Run: headless pygame with SDL's dummy video driver; simulated clock (each Clock.tick advances the game by its frame time, no real sleeping); random seed 0; keys injected as events and as key.get_pressed() state; no mouse input; restart key C tapped at the start of phases 3 and 4.
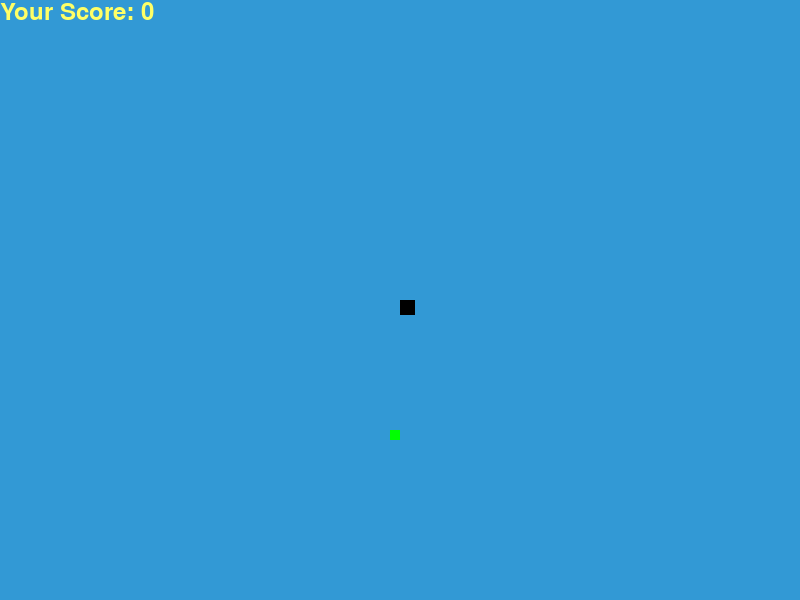
Frame 1 of 4 · flips 1–60 · no input
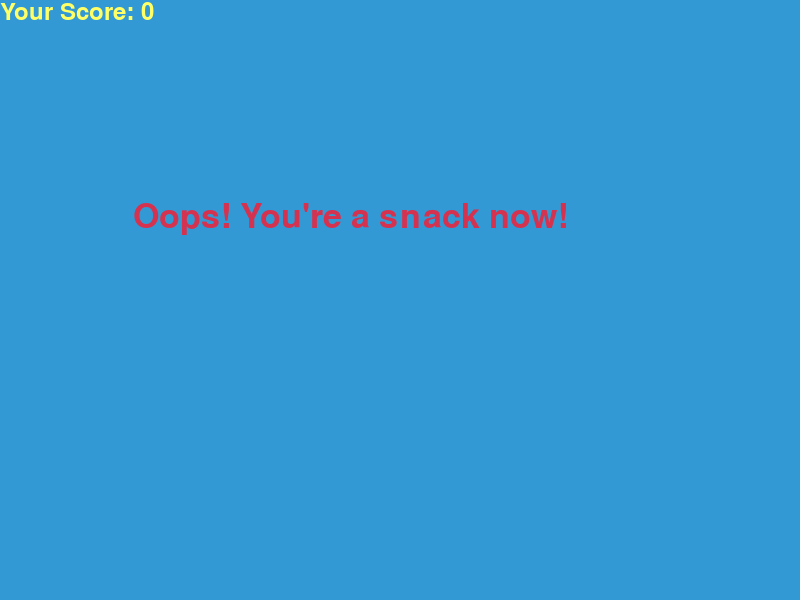
Frame 2 of 4 · flips 61–180 · tapped SPACE, RETURN · held RIGHT (→), D
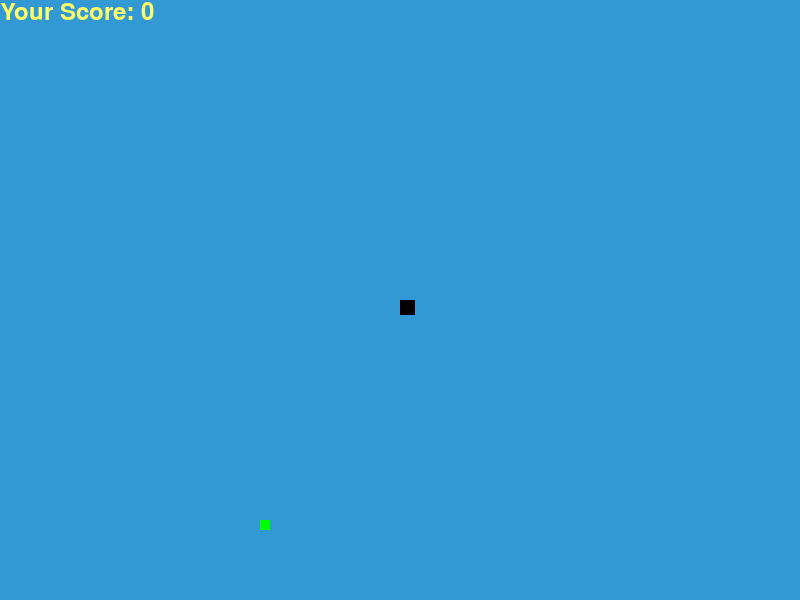
Frame 3 of 4 · flips 181–300 · tapped C · held DOWN (↓), S
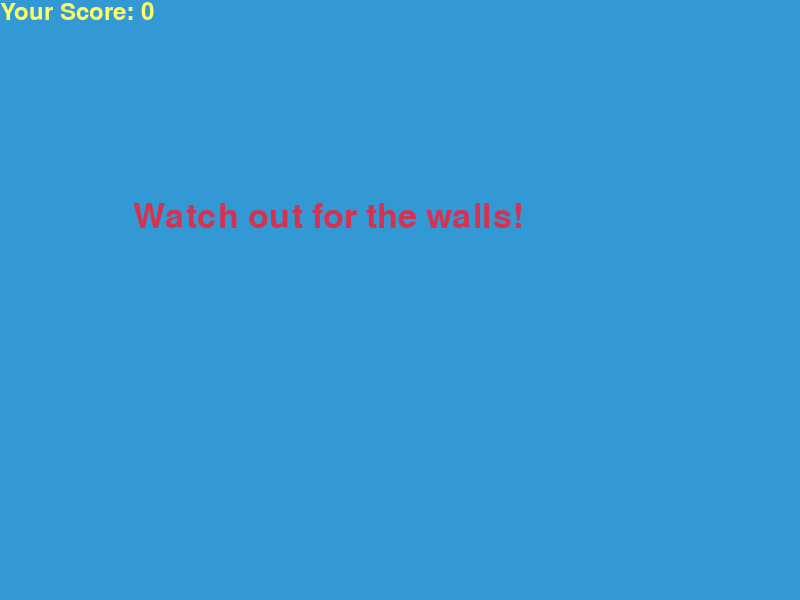
Frame 4 of 4 · flips 301–420 · tapped C · held LEFT (←), A, UP (↑), W

The pygame program that drew these frames:

import pygame  
import time  
import random  
  
# Initialize Pygame  
pygame.init()  
  
# Define colors  
white = (255, 255, 255)  
yellow = (255, 255, 102)  
black = (0, 0, 0)  
red = (213, 50, 80)  
green = (0, 255, 0)  
blue = (50, 153, 213)  
  
# Set display dimensions  
dis_width = 800  
dis_height = 600  
  
# Create the display  
dis = pygame.display.set_mode((dis_width, dis_height))  
pygame.display.set_caption('Snake Game')  
  
# Set the clock  
clock = pygame.time.Clock()  
  
# Adjust sizes and speed  
snake_block = 15  # Keep snake size small  
apple_size = 10   # Smaller apple size  
snake_speed = 15  # Slower snake speed  
  
# Define font styles  
font_style = pygame.font.SysFont(None, 50)  
score_font = pygame.font.SysFont(None, 35)  
  
# Function to display the score  
def Your_score(score):  
    value = score_font.render("Your Score: " + str(score), True, yellow)  
    dis.blit(value, [0, 0])  
  
# Single random death message  
death_messages = [  
    "Oops! You're a snack now!",  
    "Snake got too greedy!",  
    "Better luck next time!",  
    "Watch out for the walls!"  
]  
  
# Function for the snake  
def our_snake(snake_block, snake_list):  
    for x in snake_list:  
        pygame.draw.rect(dis, black, [x[0], x[1], snake_block, snake_block])  
  
# Message display function  
def message(msg, color):  
    mesg = font_style.render(msg, True, color)  
    dis.blit(mesg, [dis_width / 6, dis_height / 3])  
  
# Main game loop  
def gameLoop():  
    game_over = False  
    game_close = False  
  
    x1 = dis_width / 2  
    y1 = dis_height / 2  
  
    x1_change = 0  
    y1_change = 0  
  
    snake_List = []  
    Length_of_snake = 1  
  
    foodx = round(random.randrange(0, dis_width - apple_size) / 10.0) * 10.0  
    foody = round(random.randrange(0, dis_height - apple_size) / 10.0) * 10.0  
  
    # Select a random death message  
    death_message = random.choice(death_messages)  
  
    while not game_over:  
        while game_close:  
            dis.fill(blue)  
            message(death_message, red)  
            Your_score(Length_of_snake - 1)  
            pygame.display.update()  
  
            for event in pygame.event.get():  
                if event.type == pygame.KEYDOWN:  
                    if event.key == pygame.K_q:  
                        game_over = True  
                        game_close = False  
                    if event.key == pygame.K_c:  
                        gameLoop()  
  
        for event in pygame.event.get():  
            if event.type == pygame.QUIT:  
                game_over = True  
            if event.type == pygame.KEYDOWN:  
                if event.key == pygame.K_LEFT:  
                    x1_change = -snake_block  
                    y1_change = 0  
                elif event.key == pygame.K_RIGHT:  
                    x1_change = snake_block  
                    y1_change = 0  
                elif event.key == pygame.K_UP:  
                    y1_change = -snake_block  
                    x1_change = 0  
                elif event.key == pygame.K_DOWN:  
                    y1_change = snake_block  
                    x1_change = 0  
  
        if x1 >= dis_width or x1 < 0 or y1 >= dis_height or y1 < 0:  
            game_close = True  
        x1 += x1_change  
        y1 += y1_change  
        dis.fill(blue)  
        pygame.draw.rect(dis, green, [foodx, foody, apple_size, apple_size])  
        snake_Head = []  
        snake_Head.append(x1)  
        snake_Head.append(y1)  
        snake_List.append(snake_Head)  
        if len(snake_List) > Length_of_snake:  
            del snake_List[0]  
  
        for x in snake_List[:-1]:  
            if x == snake_Head:  
                game_close = True  
  
        our_snake(snake_block, snake_List)  
        Your_score(Length_of_snake - 1)  
  
        pygame.display.update()  
  
        if x1 in range(int(foodx), int(foodx + apple_size)) and y1 in range(int(foody), int(foody + apple_size)):  
            foodx = round(random.randrange(0, dis_width - apple_size) / 10.0) * 10.0  
            foody = round(random.randrange(0, dis_height - apple_size) / 10.0) * 10.0  
            Length_of_snake += 1  
  
        clock.tick(snake_speed)  
  
    pygame.quit()  
    quit()  
  
  
gameLoop()  
